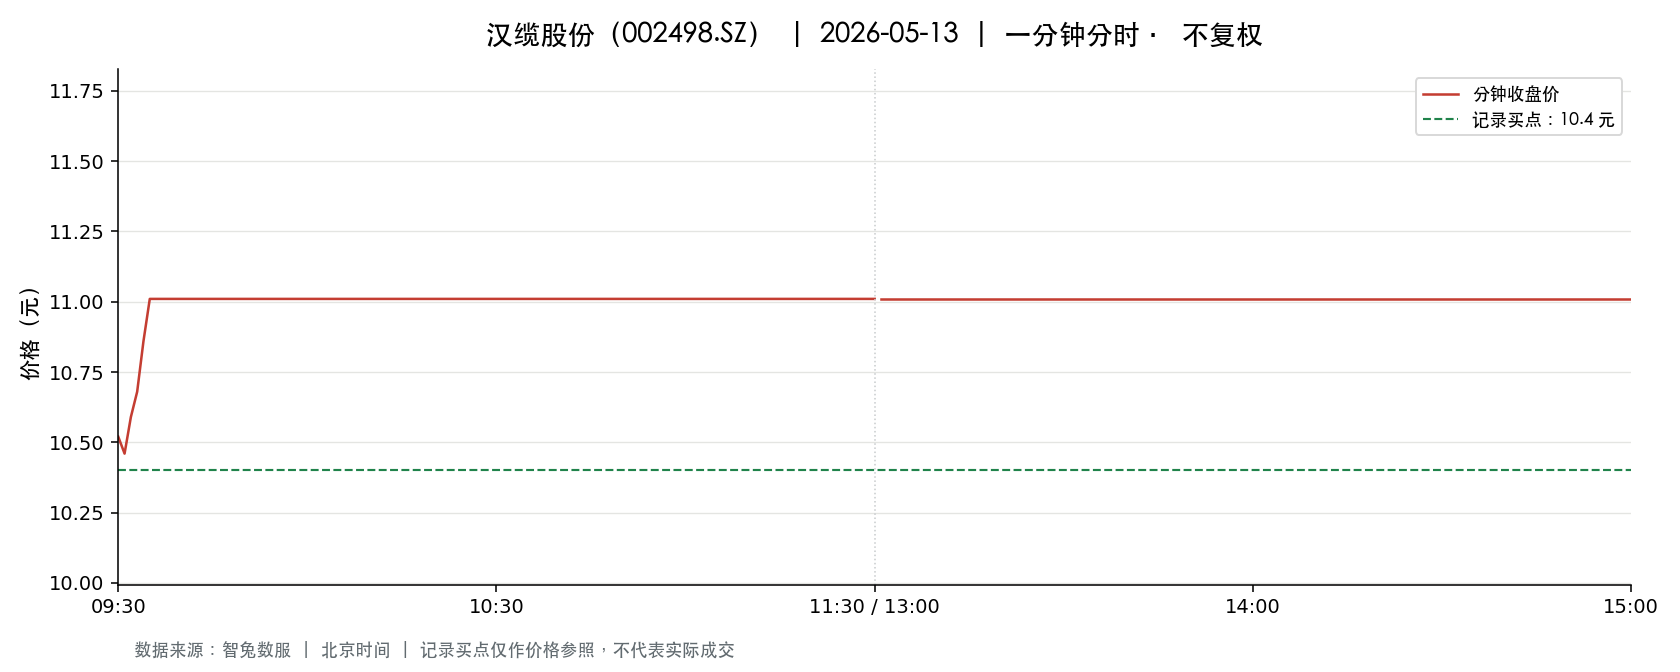

The data file committed next to this chart (first rows):
t, o, h, l, c, v, a, pc, sf
2026-05-13 09:30:00, 10.52, 10.52, 10.52, 10.52, 119931, 126167412, 10.01, 0.0
2026-05-13 09:31:00, 10.52, 10.71, 10.38, 10.46, 429499, 453531077, 10.52, 0.0
2026-05-13 09:32:00, 10.45, 10.69, 10.38, 10.59, 267784, 282117674, 10.46, 0.0
2026-05-13 09:33:00, 10.61, 10.72, 10.61, 10.68, 232081, 247606073, 10.59, 0.0
2026-05-13 09:34:00, 10.66, 10.88, 10.63, 10.86, 165661, 178036264, 10.68, 0.0
2026-05-13 09:35:00, 10.89, 11.01, 10.89, 11.01, 415388, 455511687, 10.86, 0.0
2026-05-13 09:36:00, 11.01, 11.01, 11.01, 11.01, 46047, 50697868, 11.01, 0.0
2026-05-13 09:37:00, 11.01, 11.01, 11.01, 11.01, 175227, 192924783, 11.01, 0.0
2026-05-13 09:38:00, 11.01, 11.01, 11.01, 11.01, 14388, 15840637, 11.01, 0.0
2026-05-13 09:39:00, 11.01, 11.01, 11.01, 11.01, 15495, 17059995, 11.01, 0.0
2026-05-13 09:40:00, 11.01, 11.01, 11.01, 11.01, 9920, 10922690, 11.01, 0.0
2026-05-13 09:41:00, 11.01, 11.01, 11.01, 11.01, 7105, 7822715, 11.01, 0.0
2026-05-13 09:42:00, 11.01, 11.01, 11.01, 11.01, 4411, 4856511, 11.01, 0.0
2026-05-13 09:43:00, 11.01, 11.01, 11.01, 11.01, 7592, 8358792, 11.01, 0.0
2026-05-13 09:44:00, 11.01, 11.01, 11.01, 11.01, 4275, 4706775, 11.01, 0.0
2026-05-13 09:45:00, 11.01, 11.01, 11.01, 11.01, 2423, 2667723, 11.01, 0.0
2026-05-13 09:46:00, 11.01, 11.01, 11.01, 11.01, 3675, 4046175, 11.01, 0.0
2026-05-13 09:47:00, 11.01, 11.01, 11.01, 11.01, 5332, 5870532, 11.01, 0.0
2026-05-13 09:48:00, 11.01, 11.01, 11.01, 11.01, 6881, 7574990, 11.01, 0.0
2026-05-13 09:49:00, 11.01, 11.01, 11.01, 11.01, 9541, 10504641, 11.01, 0.0
2026-05-13 09:50:00, 11.01, 11.01, 11.01, 11.01, 12184, 13414584, 11.01, 0.0
2026-05-13 09:51:00, 11.01, 11.01, 11.01, 11.01, 4749, 5228649, 11.01, 0.0
2026-05-13 09:52:00, 11.01, 11.01, 11.01, 11.01, 6554, 7215954, 11.01, 0.0
2026-05-13 09:53:00, 11.01, 11.01, 11.01, 11.01, 5573, 6135873, 11.01, 0.0
2026-05-13 09:54:00, 11.01, 11.01, 11.01, 11.01, 3600, 3963600, 11.01, 0.0
2026-05-13 09:55:00, 11.01, 11.01, 11.01, 11.01, 4138, 4555938, 11.01, 0.0
2026-05-13 09:56:00, 11.01, 11.01, 11.01, 11.01, 1914, 2107314, 11.01, 0.0
2026-05-13 09:57:00, 11.01, 11.01, 11.01, 11.01, 1451, 1597551, 11.01, 0.0
2026-05-13 09:58:00, 11.01, 11.01, 11.01, 11.01, 8191, 9018291, 11.01, 0.0
2026-05-13 09:59:00, 11.01, 11.01, 11.01, 11.01, 1369, 1507269, 11.01, 0.0
2026-05-13 10:00:00, 11.01, 11.01, 11.01, 11.01, 1275, 1404105, 11.01, 0.0
2026-05-13 10:01:00, 11.01, 11.01, 11.01, 11.01, 2611, 2874711, 11.01, 0.0
2026-05-13 10:02:00, 11.01, 11.01, 11.01, 11.01, 1229, 1353129, 11.01, 0.0
2026-05-13 10:03:00, 11.01, 11.01, 11.01, 11.01, 2260, 2488260, 11.01, 0.0
2026-05-13 10:04:00, 11.01, 11.01, 11.01, 11.01, 1407, 1549107, 11.01, 0.0
2026-05-13 10:05:00, 11.01, 11.01, 11.01, 11.01, 742.0, 816942, 11.01, 0.0
2026-05-13 10:06:00, 11.01, 11.01, 11.01, 11.01, 1053, 1159220, 11.01, 0.0
2026-05-13 10:07:00, 11.01, 11.01, 11.01, 11.01, 829.0, 912729, 11.01, 0.0
2026-05-13 10:08:00, 11.01, 11.01, 11.01, 11.01, 2062, 2270262, 11.01, 0.0
2026-05-13 10:09:00, 11.01, 11.01, 11.01, 11.01, 834.0, 918234, 11.01, 0.0
2026-05-13 10:10:00, 11.01, 11.01, 11.01, 11.01, 604.0, 665224, 11.01, 0.0
2026-05-13 10:11:00, 11.01, 11.01, 11.01, 11.01, 898.0, 988698, 11.01, 0.0
2026-05-13 10:12:00, 11.01, 11.01, 11.01, 11.01, 876.0, 964476, 11.01, 0.0
2026-05-13 10:13:00, 11.01, 11.01, 11.01, 11.01, 1322, 1455522, 11.01, 0.0
2026-05-13 10:14:00, 11.01, 11.01, 11.01, 11.01, 1005, 1106615, 11.01, 0.0
2026-05-13 10:15:00, 11.01, 11.01, 11.01, 11.01, 1555, 1711944, 11.01, 0.0
2026-05-13 10:16:00, 11.01, 11.01, 11.01, 11.01, 1289, 1419189, 11.01, 0.0
2026-05-13 10:17:00, 11.01, 11.01, 11.01, 11.01, 1461, 1608891, 11.01, 0.0
2026-05-13 10:18:00, 11.01, 11.01, 11.01, 11.01, 879.0, 967779, 11.01, 0.0
2026-05-13 10:19:00, 11.01, 11.01, 11.01, 11.01, 731.0, 804831, 11.01, 0.0
2026-05-13 10:20:00, 11.01, 11.01, 11.01, 11.01, 814.0, 896214, 11.01, 0.0
2026-05-13 10:21:00, 11.01, 11.01, 11.01, 11.01, 518.0, 570318, 11.01, 0.0
2026-05-13 10:22:00, 11.01, 11.01, 11.01, 11.01, 453.0, 498753, 11.01, 0.0
2026-05-13 10:23:00, 11.01, 11.01, 11.01, 11.01, 2633, 2898933, 11.01, 0.0
2026-05-13 10:24:00, 11.01, 11.01, 11.01, 11.01, 783.0, 862083, 11.01, 0.0
2026-05-13 10:25:00, 11.01, 11.01, 11.01, 11.01, 556.0, 612156, 11.01, 0.0
2026-05-13 10:26:00, 11.01, 11.01, 11.01, 11.01, 515.0, 567015, 11.01, 0.0
2026-05-13 10:27:00, 11.01, 11.01, 11.01, 11.01, 791.0, 870891, 11.01, 0.0
2026-05-13 10:28:00, 11.01, 11.01, 11.01, 11.01, 342.0, 376542, 11.01, 0.0
2026-05-13 10:29:00, 11.01, 11.01, 11.01, 11.01, 586.0, 645186, 11.01, 0.0
... 181 more rows
